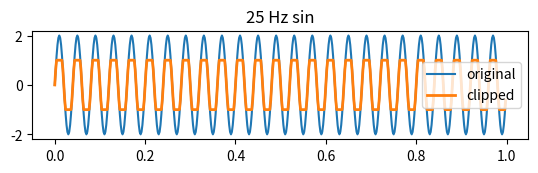

Here is the Python script that generated this plot: (Note: this script raises an exception after producing the figure.)
#############
# Distortion due to clipping
#############

import numpy as np
import matplotlib.pyplot as plt
from scipy.fftpack import fft

def norm(sig):
    """Normalisze signal."""
    sig_max = np.float(np.max(np.abs(sig)))
    return sig / sig_max


Fs = 500    # Sampling frequency
T = 1.0/Fs  # Sampling period
L = 1       # Length of signal
N = Fs*L
t = np.linspace(0, L, num=N, endpoint=False) # 10 sec sample

plt.figure(1)
plt.subplot(311)
y = np.sin(t*2*np.pi*25)*2 # 25 Hz
y_clipped = np.clip(y, -1, 1)
plt.title("25 Hz sin")
plt.plot(t,y, label="original")
plt.plot(t,y_clipped, linewidth=2, label="clipped")
plt.legend()

yf = fft(y)
xf = Fs*np.fft.fftfreq(yf.size)[0:N/2]
plt.subplot(312)
plt.title("FFT, 25 Hz sin")
plt.xlabel("Frequency (Hz)")
plt.ylabel("Magnitude (absolute)")
plt.plot(xf, 2.0/N * np.abs(yf[0:N/2]))

yf_clipped = fft(y_clipped)
plt.subplot(313)
plt.title("FFT, 25 Hz sin (clipped -1 to 1)")
plt.xlabel("Frequency (Hz)")
plt.ylabel("Magnitude (absolute)")
plt.plot(xf, 2.0/N * np.abs(yf_clipped[0:N/2]))

plt.figure(2)
plt.subplot(311)
y_clipped_upper = np.clip(y, -2, 1)
plt.title("25 Hz sin")
plt.plot(t,y, label="original")
plt.plot(t, y_clipped_upper, linewidth=2, label="clipped")

plt.subplot(312)
plt.title("FFT, 25 Hz sin (clipped -1 to 1)")
plt.xlabel("Frequency (Hz)")
plt.ylabel("Magnitude (absolute)")
plt.plot(xf, 2.0/N * np.abs(yf_clipped[0:N/2]))

yf_clipped_upper = fft(y_clipped_upper)
plt.subplot(313)
plt.title("FFT, 25 Hz sin (clipped -2 to 1)")
plt.xlabel("Frequency (Hz)")
plt.ylabel("Magnitude (absolute)")
plt.plot(xf, 2.0/N * np.abs(yf_clipped_upper[0:N/2]))

plt.tight_layout()
plt.show()
